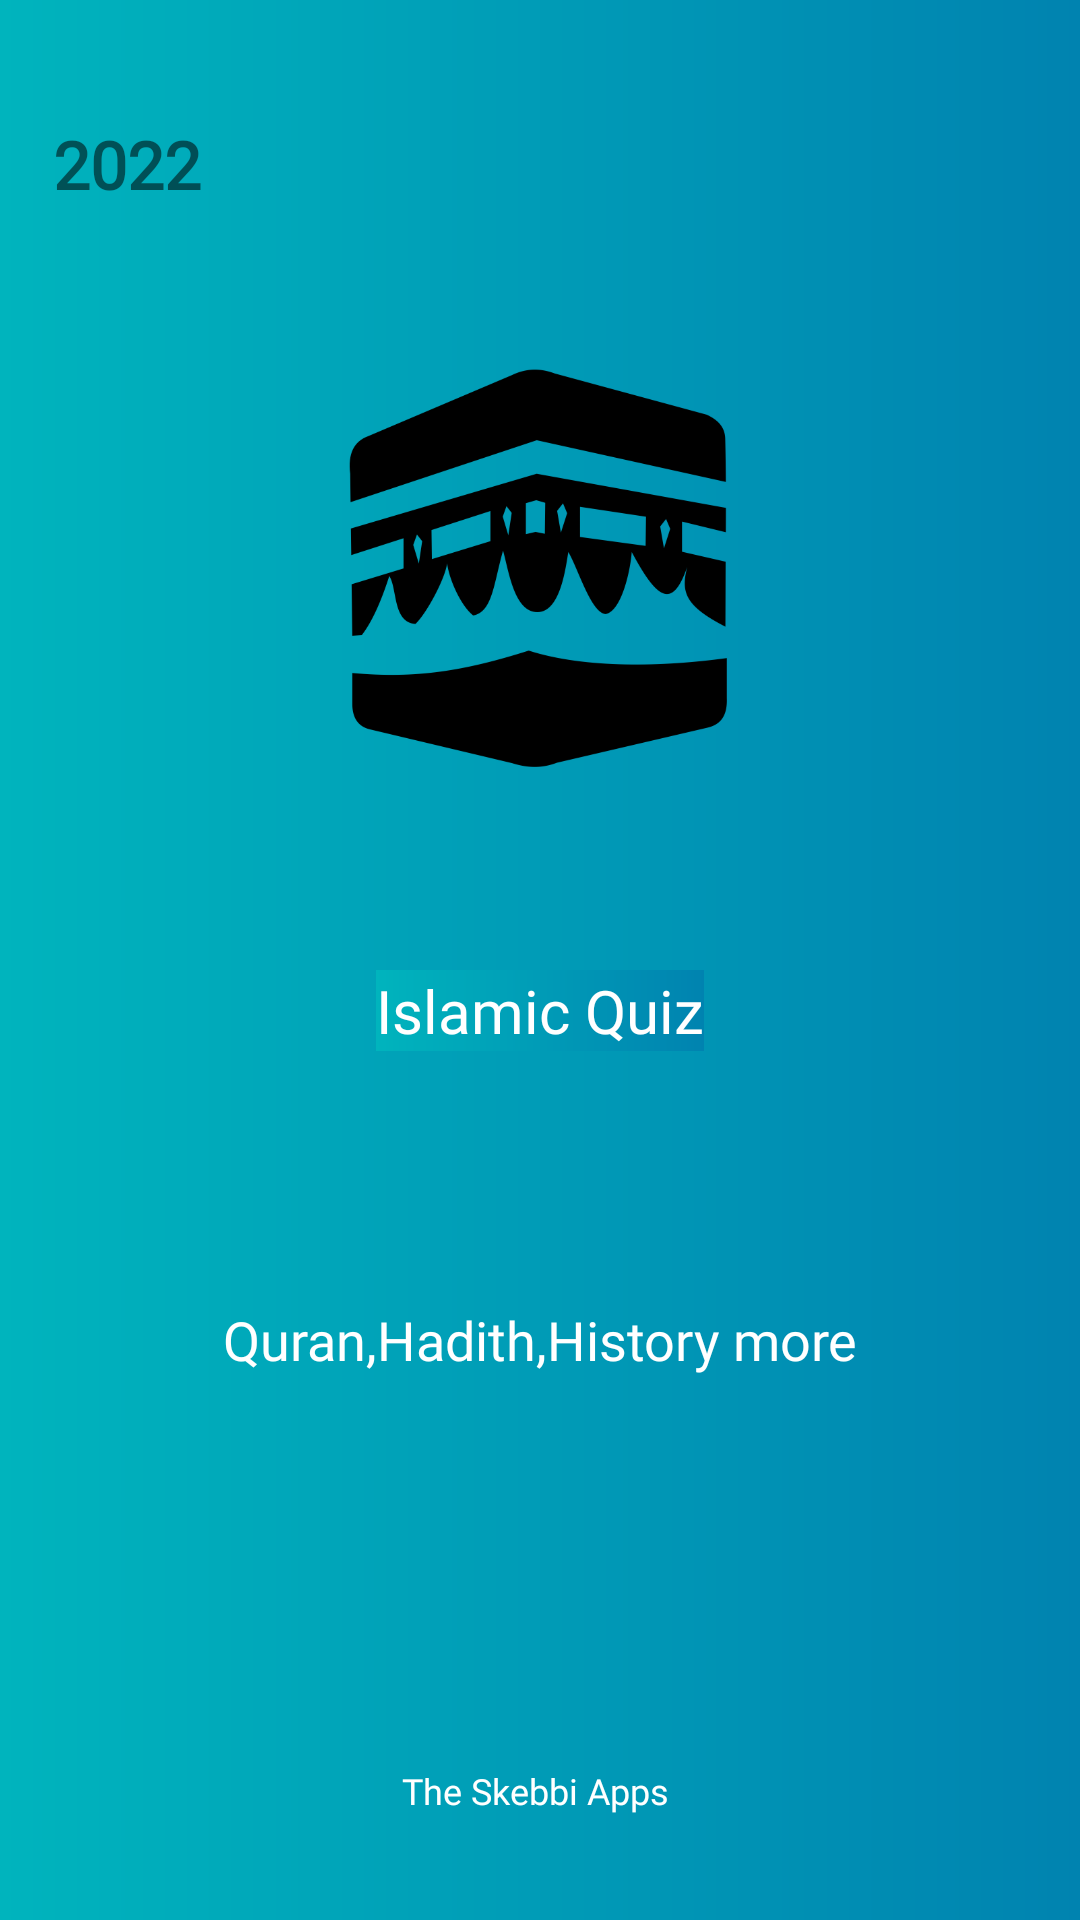

Here is an Android app screen rendered from its layout file. Give the layout XML and the strings, colors and styles it references.
<!-- AndroidManifest.xml: application theme Theme.Dream -->
<!-- res/layout/activity_splash_screen.xml -->
<?xml version="1.0" encoding="utf-8"?>
<androidx.constraintlayout.widget.ConstraintLayout
    xmlns:android="http://schemas.android.com/apk/res/android"
    xmlns:app="http://schemas.android.com/apk/res-auto"
    xmlns:tools="http://schemas.android.com/tools"
    android:layout_width="match_parent"
    android:layout_height="match_parent"
    android:background="@drawable/qoo2"
    tools:context=".SplashScreen">

    <androidx.constraintlayout.widget.Guideline
        android:id="@+id/guideline"
        android:layout_width="wrap_content"
        android:layout_height="wrap_content"
        android:orientation="horizontal"
        app:layout_constraintGuide_begin="20dp"
        app:layout_constraintGuide_percent="0.0" />

    <androidx.constraintlayout.widget.Guideline
        android:id="@+id/guideline2"
        android:layout_width="wrap_content"
        android:layout_height="wrap_content"
        android:orientation="horizontal"
        app:layout_constraintGuide_begin="20dp"
        app:layout_constraintGuide_percent="0.25" />

    <androidx.constraintlayout.widget.Guideline
        android:id="@+id/guideline3"
        android:layout_width="wrap_content"
        android:layout_height="wrap_content"
        android:orientation="horizontal"
        app:layout_constraintGuide_begin="417dp"
        app:layout_constraintGuide_percent="0.5" />

    <androidx.constraintlayout.widget.Guideline
        android:id="@+id/guideline4"
        android:layout_width="wrap_content"
        android:layout_height="wrap_content"
        android:orientation="horizontal"
        app:layout_constraintGuide_begin="20dp"
        app:layout_constraintGuide_percent="0.75" />

    <androidx.constraintlayout.widget.Guideline
        android:id="@+id/guideline5"
        android:layout_width="wrap_content"
        android:layout_height="wrap_content"
        android:orientation="horizontal"
        app:layout_constraintGuide_percent="1.0"
        app:layout_constraintGuide_begin="20dp" />




    <TextView
        android:id="@+id/textview2"
        android:layout_width="wrap_content"
        android:layout_height="wrap_content"
        android:layout_marginBottom="16dp"
        android:text="The Skebbi Apps"
        android:textAlignment="center"
        android:textColor="@color/white"
        android:textSize="12sp"
        app:fontFamily="@font/comicz"
        app:layout_constraintBottom_toTopOf="@+id/guideline5"
        app:layout_constraintEnd_toEndOf="parent"
        app:layout_constraintHorizontal_bias="0.495"
        app:layout_constraintStart_toStartOf="parent"
        app:layout_constraintTop_toBottomOf="@+id/guideline4"
        app:layout_constraintVertical_bias="0.852"
        tools:ignore="MissingConstraints"
        android:gravity="center_horizontal" />


    <TextView
        android:id="@+id/textView10"
        android:layout_width="wrap_content"
        android:layout_height="wrap_content"
        android:layout_marginTop="40dp"
        android:fontFamily="@font/comic"
        android:text="2022"
        android:textStyle="bold"
        android:textSize="22dp"
        app:layout_constraintBottom_toTopOf="@+id/guideline2"
        app:layout_constraintEnd_toEndOf="parent"
        app:layout_constraintHorizontal_bias="0.057"
        app:layout_constraintStart_toStartOf="parent"
        app:layout_constraintTop_toTopOf="@+id/guideline"
        app:layout_constraintVertical_bias="0.0" />


    <TextView
        android:id="@+id/textViewH"
        android:layout_width="wrap_content"
        android:layout_height="wrap_content"
        android:fontFamily="@font/comic"
        android:text="Islamic Quiz"
        android:textAlignment="center"
        android:textAppearance="@style/TextAppearance.AppCompat.Display2"
        android:textColor="@color/white"
        android:textSize="20sp"
        android:background="@drawable/qoo2"
        app:layout_constraintBottom_toTopOf="@+id/guideline4"
        app:layout_constraintEnd_toEndOf="parent"
        app:layout_constraintStart_toStartOf="parent"
        app:layout_constraintTop_toTopOf="@+id/guideline2"
        app:layout_constraintVertical_bias="0.557"
        tools:ignore="MissingConstraints"
        android:gravity="center_horizontal" />

    <TextView
        android:id="@+id/textView23"
        android:layout_width="wrap_content"
        android:layout_height="wrap_content"
        android:fontFamily="@font/comicz"
        android:text="Quran,Hadith,History more"
        android:textAlignment="center"
        android:textColor="@color/white"
        android:textSize="18sp"
        app:layout_constraintBottom_toTopOf="@+id/guideline4"
        app:layout_constraintEnd_toEndOf="parent"
        app:layout_constraintStart_toStartOf="parent"
        app:layout_constraintTop_toBottomOf="@+id/guideline3"
        app:layout_constraintVertical_bias="0.842"
        tools:ignore="MissingConstraints"
        android:gravity="center_horizontal" />

    <ImageView
        android:id="@+id/image"
        android:layout_width="126dp"
        android:layout_height="140dp"
        app:layout_constraintBottom_toTopOf="@+id/guideline4"
        app:layout_constraintEnd_toEndOf="parent"
        app:layout_constraintHorizontal_bias="0.497"
        app:layout_constraintStart_toStartOf="parent"
        app:layout_constraintTop_toTopOf="parent"
        app:layout_constraintVertical_bias="0.351"
        app:srcCompat="@drawable/daco" />


</androidx.constraintlayout.widget.ConstraintLayout>
<!-- resources referenced by this layout -->
<resources>
  <color name="white">#FFFFFFFF</color>
  <!-- drawable daco: png bitmap (drawable, 21098 bytes) -->
  <!-- drawable qoo2 (drawable) -->
  <?xml version="1.0" encoding="utf-8"?>
  <shape xmlns:android="http://schemas.android.com/apk/res/android">
  
      <gradient android:startColor="#00b4bd" android:endColor="#0083b0" android:type="linear"/>
  
  
  </shape>
  <style name="Theme.Dream" parent="Theme.MaterialComponents.DayNight.NoActionBar">
          
          <item name="colorPrimary">@color/BlueGreyB00</item>
          <item name="colorPrimaryVariant">@color/BlueGreyA00</item>
          <item name="colorOnPrimary">@color/white</item>
          
          <item name="colorSecondary">@color/teal_200</item>
          <item name="colorSecondaryVariant">@color/teal_700</item>
          <item name="colorOnSecondary">@color/black</item>
          
          <item name="android:statusBarColor" tools:targetApi="l">?attr/colorPrimaryVariant</item>
          
      </style>
  <color name="BlueGreyB00">#00b4bd</color>
  <color name="BlueGreyA00">#0083b0</color>
  <color name="teal_200">#FF03DAC5</color>
  <color name="teal_700">#FF018786</color>
  <color name="black">#FF000000</color>
</resources>
